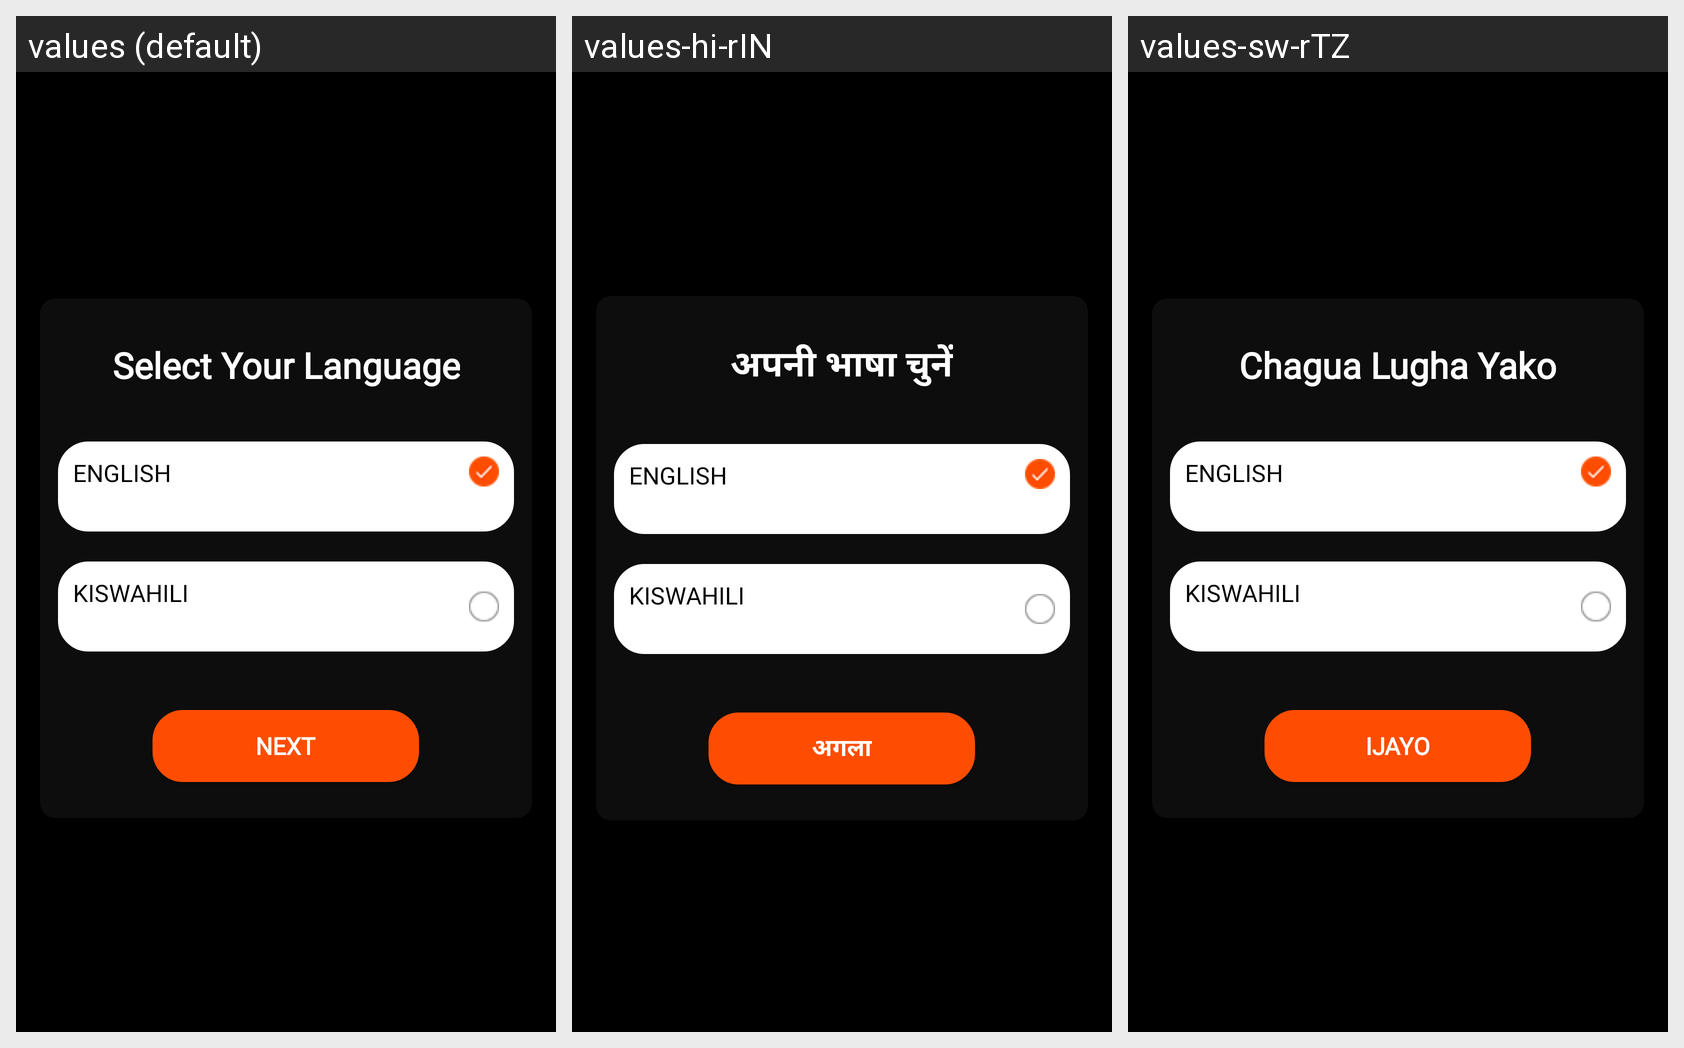

The Android screen above is rendered under several locales of the same app. Produce the string resources it draws, with the default and per-locale values.
Android screen res/layout/activity_language.xml rendered under 3 locales, left to right: values (default), values-hi-rIN, values-sw-rTZ. Device: Nexus 5 (rendered at 1080×1920; each locale shown at half size, 540×960, under a caption strip naming it); theme AppBaseTheme.
Strings drawn on this screen, with the default value and each locale's value (text and hints the layout hard-codes, and strings that could not be matched under every locale, appear in the picture but are not listed):

select_your_language
  values: Select Your Language
  values-hi-rIN: अपनी भाषा चुनें
  values-sw-rTZ: Chagua Lugha Yako

english
  values: ENGLISH
  values-hi-rIN: ENGLISH
  values-sw-rTZ: ENGLISH  [not translated; the default value is used]

kiswahili
  values: KISWAHILI
  values-hi-rIN: KISWAHILI  [not translated; the default value is used]
  values-sw-rTZ: KISWAHILI

next
  values: Next
  values-hi-rIN: अगला
  values-sw-rTZ: Ijayo
